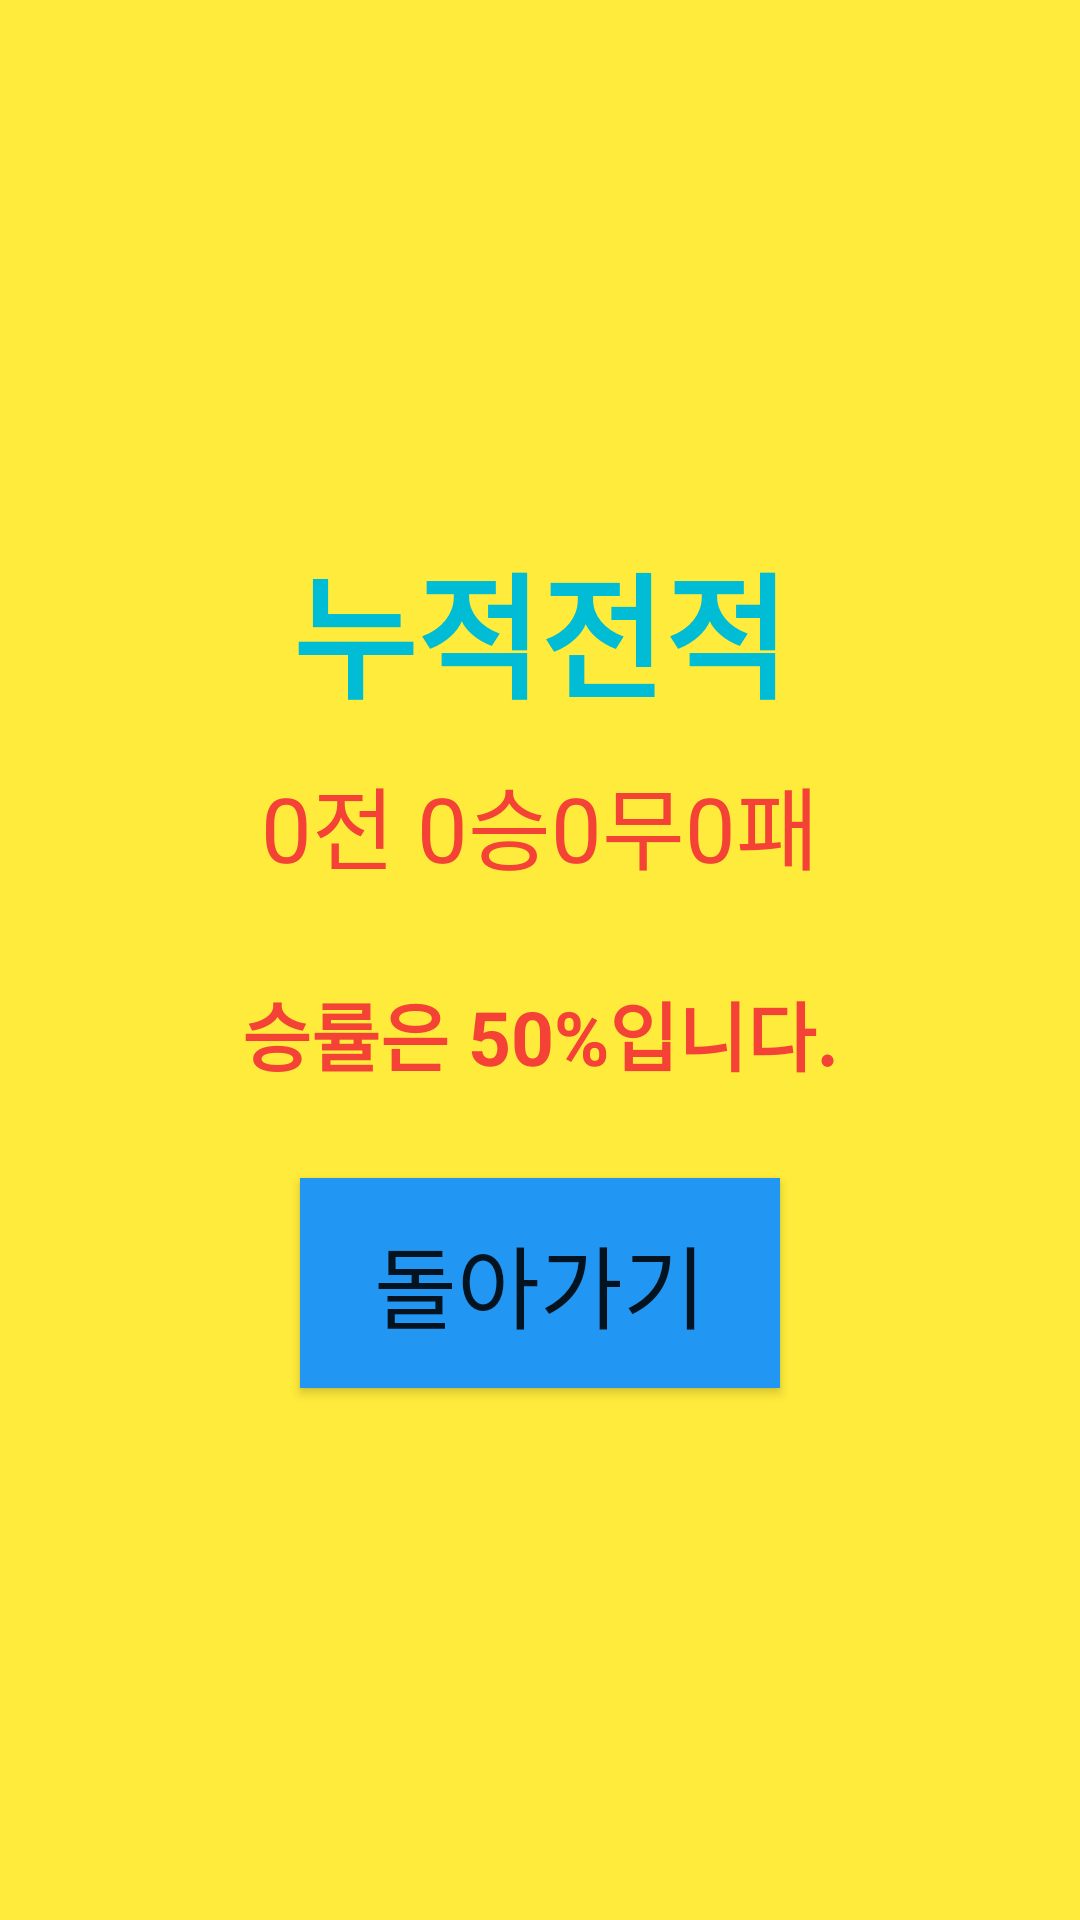

Produce the Android XML layout that renders to this screen, including the resource entries it uses.
<!-- AndroidManifest.xml: application theme Theme.GawiBawiBo -->
<!-- res/layout/winng_rate.xml -->
<?xml version="1.0" encoding="utf-8"?>
<LinearLayout xmlns:android="http://schemas.android.com/apk/res/android"
    xmlns:app="http://schemas.android.com/apk/res-auto"
    xmlns:tools="http://schemas.android.com/tools"
    android:layout_width="match_parent"
    android:layout_height="match_parent"
    android:background="@color/yellow"
    android:orientation="vertical"
    android:gravity="center"
    tools:context=".WinngRate">

    <TextView
        android:id="@+id/rate"
        android:layout_width="wrap_content"
        android:layout_height="wrap_content"
        android:text="누적전적"
        android:textSize="45sp"
        android:layout_gravity="center"
        android:layout_marginBottom="10dp"
        android:textStyle="bold"
        android:textColor="@color/sky"
        />

    <TextView
        android:id="@+id/result"
        android:layout_width="wrap_content"
        android:layout_height="wrap_content"
        android:text="0전 0승0무0패"
        android:textSize="30sp"
        android:layout_marginBottom="30dp"
        android:layout_gravity="center"
        android:textColor="@color/red"
        />

    <TextView
        android:id="@+id/winning_rate"
        android:layout_width="wrap_content"
        android:layout_height="wrap_content"
        android:text="승률은 50%입니다."
        android:layout_gravity="center"
        android:textSize="25sp"
        android:textColor="@color/red"
        android:textStyle="bold"
        android:layout_marginBottom="30dp"
        />

    <android.widget.Button
        android:id="@+id/back_btn"
        android:layout_width="160dp"
        android:layout_height="70dp"
        android:text="돌아가기"
        android:textSize="30dp"
        android:background="@color/blue"
        />


</LinearLayout>
<!-- resources referenced by this layout -->
<resources>
  <color name="blue">#2196F3</color>
  <color name="red">#F44336</color>
  <color name="sky">#00BCD4</color>
  <color name="yellow">#FFFFEB3B</color>
  <style name="Theme.GawiBawiBo" parent="Theme.AppCompat.Light">
          
          <item name="colorPrimary">@color/white</item>
          <item name="colorPrimaryVariant">@color/purple_700</item>
          <item name="colorOnPrimary">@color/black</item>
          
          <item name="colorSecondary">@color/teal_200</item>
          <item name="colorSecondaryVariant">@color/teal_700</item>
          <item name="colorOnSecondary">@color/black</item>
          
          <item name="android:statusBarColor">?attr/colorPrimaryVariant</item>
          
      </style>
  <color name="white">#FFFFFFFF</color>
  <color name="purple_700">#FF3700B3</color>
  <color name="black">#FF000000</color>
  <color name="teal_200">#FF03DAC5</color>
  <color name="teal_700">#FF018786</color>
</resources>
